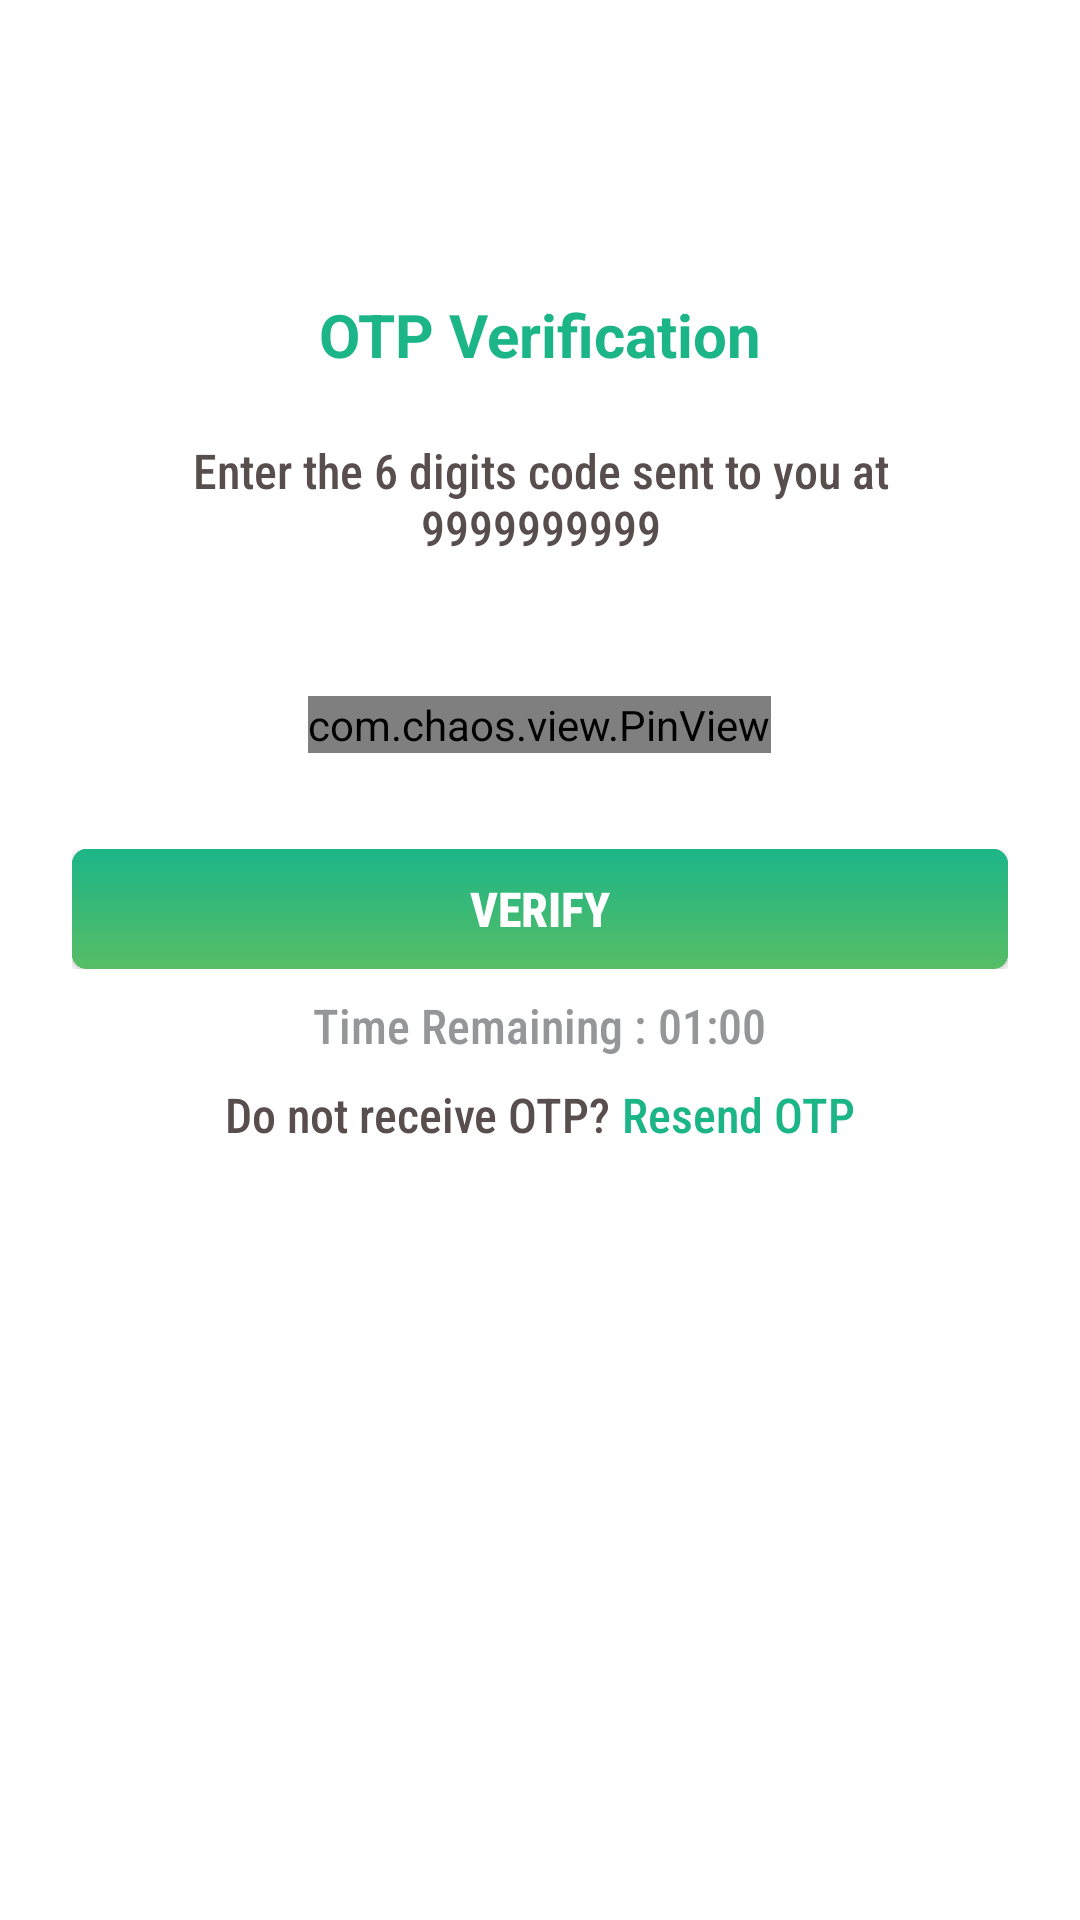

Here is an Android app screen rendered from its layout file. Give the layout XML and the strings, colors and styles it references.
<!-- AndroidManifest.xml: application theme Theme.GroundOwner -->
<!-- res/layout/fragment_o_t_p_verification.xml -->
<?xml version="1.0" encoding="utf-8"?>
<FrameLayout
    xmlns:android="http://schemas.android.com/apk/res/android"
    xmlns:tools="http://schemas.android.com/tools"
    xmlns:app="http://schemas.android.com/apk/res-auto"
    android:layout_width="match_parent"
    android:layout_height="match_parent"
    android:background="@color/white">
    <androidx.constraintlayout.widget.ConstraintLayout
        android:layout_width="match_parent"
        android:layout_height="match_parent"
        tools:context=".activities.LoginActivity">













        <TextView
            android:id="@+id/textView17"
            android:layout_width="wrap_content"
            android:layout_height="wrap_content"
            android:layout_marginTop="98dp"
            style="@style/MainHeadingTextStyle"
            android:text="OTP Verification"
            android:textColor="@color/green"
            app:layout_constraintEnd_toEndOf="parent"
            app:layout_constraintStart_toStartOf="parent"
            app:layout_constraintTop_toTopOf="parent"
            tools:ignore="HardcodedText" />

        <TextView
            android:id="@+id/displayText"
            style="@style/NormalTextStyle_black"
            android:layout_width="310dp"
            android:layout_height="51dp"
            android:layout_marginStart="36dp"
            android:layout_marginTop="16dp"
            android:layout_marginEnd="36dp"
            android:gravity="center"
            android:text="@string/enter_the_6_digits_code_sent_to_you_at_9999999999"
            app:layout_constraintEnd_toEndOf="parent"
            app:layout_constraintHorizontal_bias="0.498"
            app:layout_constraintStart_toStartOf="parent"
            app:layout_constraintTop_toBottomOf="@+id/textView17"
            />
        <LinearLayout
            android:id="@+id/linearlayout"
            android:layout_width="match_parent"
            android:layout_height="wrap_content"
            android:orientation="vertical"
            android:layout_marginTop="16dp"
            app:layout_constraintTop_toBottomOf="@+id/displayText"
            android:padding="24dp">


            <com.chaos.view.PinView
                android:id="@+id/pinView"
                android:layout_width="wrap_content"
                android:layout_height="wrap_content"
                android:layout_gravity="center"
                android:inputType="number"
                android:cursorVisible="true"
                app:itemCount="6"
                app:lineColor="@color/grey"
                tools:ignore="MissingClass"
                android:focusableInTouchMode="true"
                app:cursorColor="@color/black"/>


            <FrameLayout
                android:id="@+id/register_button_container"
                android:layout_width="match_parent"
                android:layout_height="40dp"
                android:layout_marginTop="32dp"
                android:background="@drawable/ripple_effect"
                app:layout_constraintStart_toStartOf="parent"
                app:layout_constraintTop_toBottomOf="@+id/trainer_rv">

                <androidx.appcompat.widget.AppCompatButton
                    android:id="@+id/verify"
                    style="@style/NormalTextStyle_white"
                    android:layout_width="match_parent"
                    android:layout_height="wrap_content"
                    android:background="@drawable/ripple_effect"
                    android:text="@string/verify"
                    android:textStyle="bold"
                    app:layout_constraintEnd_toEndOf="parent"
                    app:layout_constraintStart_toStartOf="parent"
                    app:layout_constraintTop_toBottomOf="@+id/editTextText3"
                    tools:ignore="MissingConstraints" />

                <ProgressBar
                    android:id="@+id/progress_bar"
                    android:layout_width="24dp"
                    android:layout_height="24dp"
                    android:layout_gravity="center|end"
                    android:layout_marginEnd="12dp"
                    android:visibility="gone"
                    android:indeterminateTint="@color/white" />
            </FrameLayout>
            <LinearLayout
                android:id="@+id/time"
                android:layout_width="match_parent"
                android:layout_height="wrap_content"
                android:orientation="horizontal"
                android:layout_marginTop="8dp"
                android:gravity="center"
                app:layout_constraintStart_toStartOf="parent"
                app:layout_constraintTop_toBottomOf="@+id/verify">

                <TextView
                    style="@style/NormalTextStyle_grey"
                    android:layout_width="wrap_content"
                    android:layout_height="match_parent"
                    android:text="@string/time_remaining" />

                <TextView
                    android:id="@+id/display_time"
                    style="@style/NormalTextStyle_grey"
                    android:layout_width="wrap_content"
                    android:layout_height="wrap_content"
                    android:layout_marginStart="4dp"
                    android:background="@drawable/textview_ripple"
                    android:text="@string/_01_00"

                    />
            </LinearLayout>
            <LinearLayout
                android:layout_width="match_parent"
                android:layout_height="wrap_content"
                android:orientation="horizontal"
                android:layout_marginTop="8dp"
                android:gravity="center"
                app:layout_constraintStart_toStartOf="parent"
                app:layout_constraintTop_toBottomOf="@+id/time">
                <TextView
                    android:id="@+id/textView19"
                    android:layout_width="wrap_content"
                    android:layout_height="wrap_content"
                    android:text="@string/do_not_receive_OTP"
                    style="@style/NormalTextStyle_black"
                    />

                <TextView
                    android:id="@+id/resend_otp"
                    style="@style/NormalTextStyle_Green"
                    android:layout_width="wrap_content"
                    android:layout_height="wrap_content"
                    android:layout_marginStart="4dp"
                    android:background="@drawable/textview_ripple"
                    android:text="@string/resent_otp"
                    android:textAllCaps="false"

                    />
            </LinearLayout>

        </LinearLayout>



    </androidx.constraintlayout.widget.ConstraintLayout>

    <FrameLayout android:id="@+id/loader"
        android:layout_width="match_parent"
        android:layout_height="match_parent"
        android:background="#80000000"
        android:clickable="true"
        android:focusable="true"
        android:visibility="gone">

        <ProgressBar
            android:layout_width="wrap_content"
            android:layout_height="wrap_content"
            android:layout_gravity="center" />
    </FrameLayout>
</FrameLayout>
<!-- resources referenced by this layout -->
<resources>
  <color name="black">#FF000000</color>
  <color name="green">#1cb588</color>
  <color name="grey">#959698</color>
  <color name="white">#FFFFFFFF</color>
  <!-- drawable ripple_effect (drawable) -->
  <?xml version="1.0" encoding="utf-8"?>
  <ripple xmlns:android="http://schemas.android.com/apk/res/android" android:color="#ACD613">
      <item >
          <shape
              android:shape="rectangle">
  
              <gradient
                  android:endColor="#1cb588"
                  android:startColor="#57bd65"
                  android:angle="90" />
              <corners android:radius="5dp"/>
          </shape>
      </item>
  </ripple>
  <string name="_01_00">01:00</string>
  <string name="do_not_receive_OTP">Do not receive OTP?</string>
  <string name="enter_the_6_digits_code_sent_to_you_at_9999999999">Enter the 6 digits code sent to you at 9999999999</string>
  <string name="resent_otp">Resend OTP</string>
  <string name="time_remaining">Time Remaining :</string>
  <string name="verify">Verify</string>
  <style name="MainHeadingTextStyle">
          <item name="android:textSize">@dimen/text_heading</item>
          <item name="android:textStyle">bold</item>
          <item name="android:fontFamily">sans-serif</item>
      </style>
  <style name="NormalTextStyle_Green">
          <item name="android:textSize">@dimen/text_normal</item>
          <item name="android:textColor">@color/green</item>
          <item name="android:fontFamily">sans-serif-condensed-medium</item>
      </style>
  <style name="NormalTextStyle_black">
          <item name="android:textSize">@dimen/text_normal</item>
          <item name="android:textColor">@color/text_black</item>
          <item name="android:fontFamily">sans-serif-condensed-medium</item>
      </style>
  <style name="NormalTextStyle_grey">
          <item name="android:textSize">@dimen/text_normal</item>
          <item name="android:textColor">@color/grey</item>
          <item name="android:fontFamily">sans-serif-condensed-medium</item>
      </style>
  <style name="NormalTextStyle_white">
          <item name="android:textSize">@dimen/text_normal</item>
          <item name="android:textColor">@color/white</item>
          <item name="android:fontFamily">sans-serif-condensed-medium</item>
      </style>
  <style name="Theme.GroundOwner" parent="Theme.MaterialComponents.DayNight.NoActionBar">
          <item name="colorPrimary">@color/primaryColor</item>
          <item name="colorSecondary">@color/secondaryColor</item>
          <item name="android:colorBackground">@color/backgroundColor</item>
          <item name="android:windowBackground">@color/green</item>
  
          <item name="android:windowLightStatusBar">true</item>
  
          <item name="android:statusBarColor">@android:color/transparent</item>
  
      </style>
  <dimen name="text_heading">20sp</dimen>
  <dimen name="text_normal">16sp</dimen>
  <color name="text_black">#584e4d</color>
  <color name="primaryColor">#1cb588</color>
  <color name="secondaryColor">#03DAC5</color>
  <color name="backgroundColor">#FFFFFF</color>
</resources>
